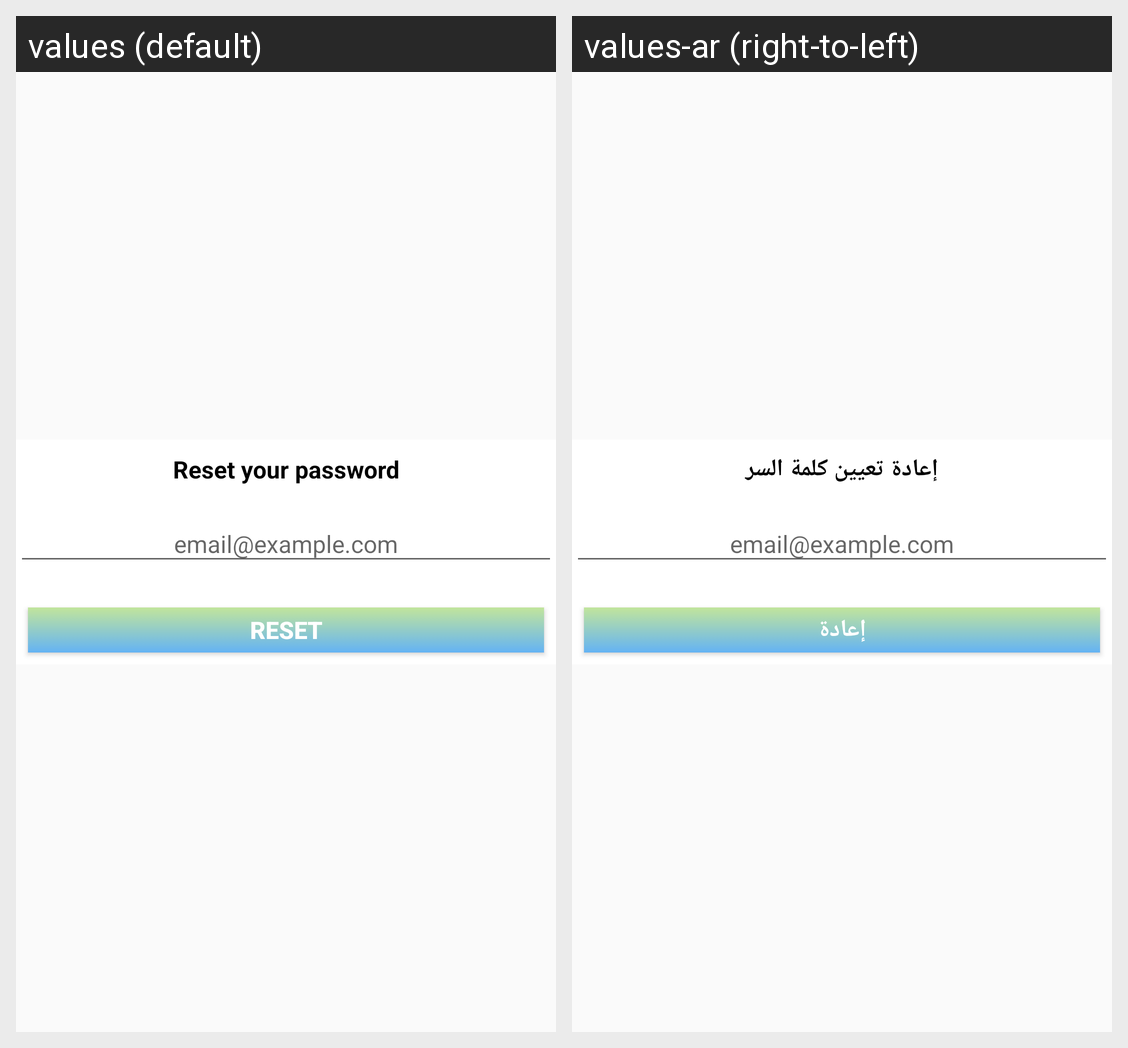

Strings drawn on this Android screen and how each of the app's shown locales translates them:
Android screen res/layout/reset_password.xml rendered under 2 locales, left to right: values (default), values-ar (right-to-left). Device: Nexus 5 (rendered at 1080×1920; each locale shown at half size, 540×960, under a caption strip naming it); theme AppTheme.Fullscreen.
Strings drawn on this screen, with the default value and each locale's value (text and hints the layout hard-codes, and strings that could not be matched under every locale, appear in the picture but are not listed):

reset_password
  values: Reset your password
  values-ar: إعادة تعيين كلمة السر

email_hint
  values: email@example.com
  values-ar: email@example.com

reset
  values: Reset
  values-ar: إعادة
